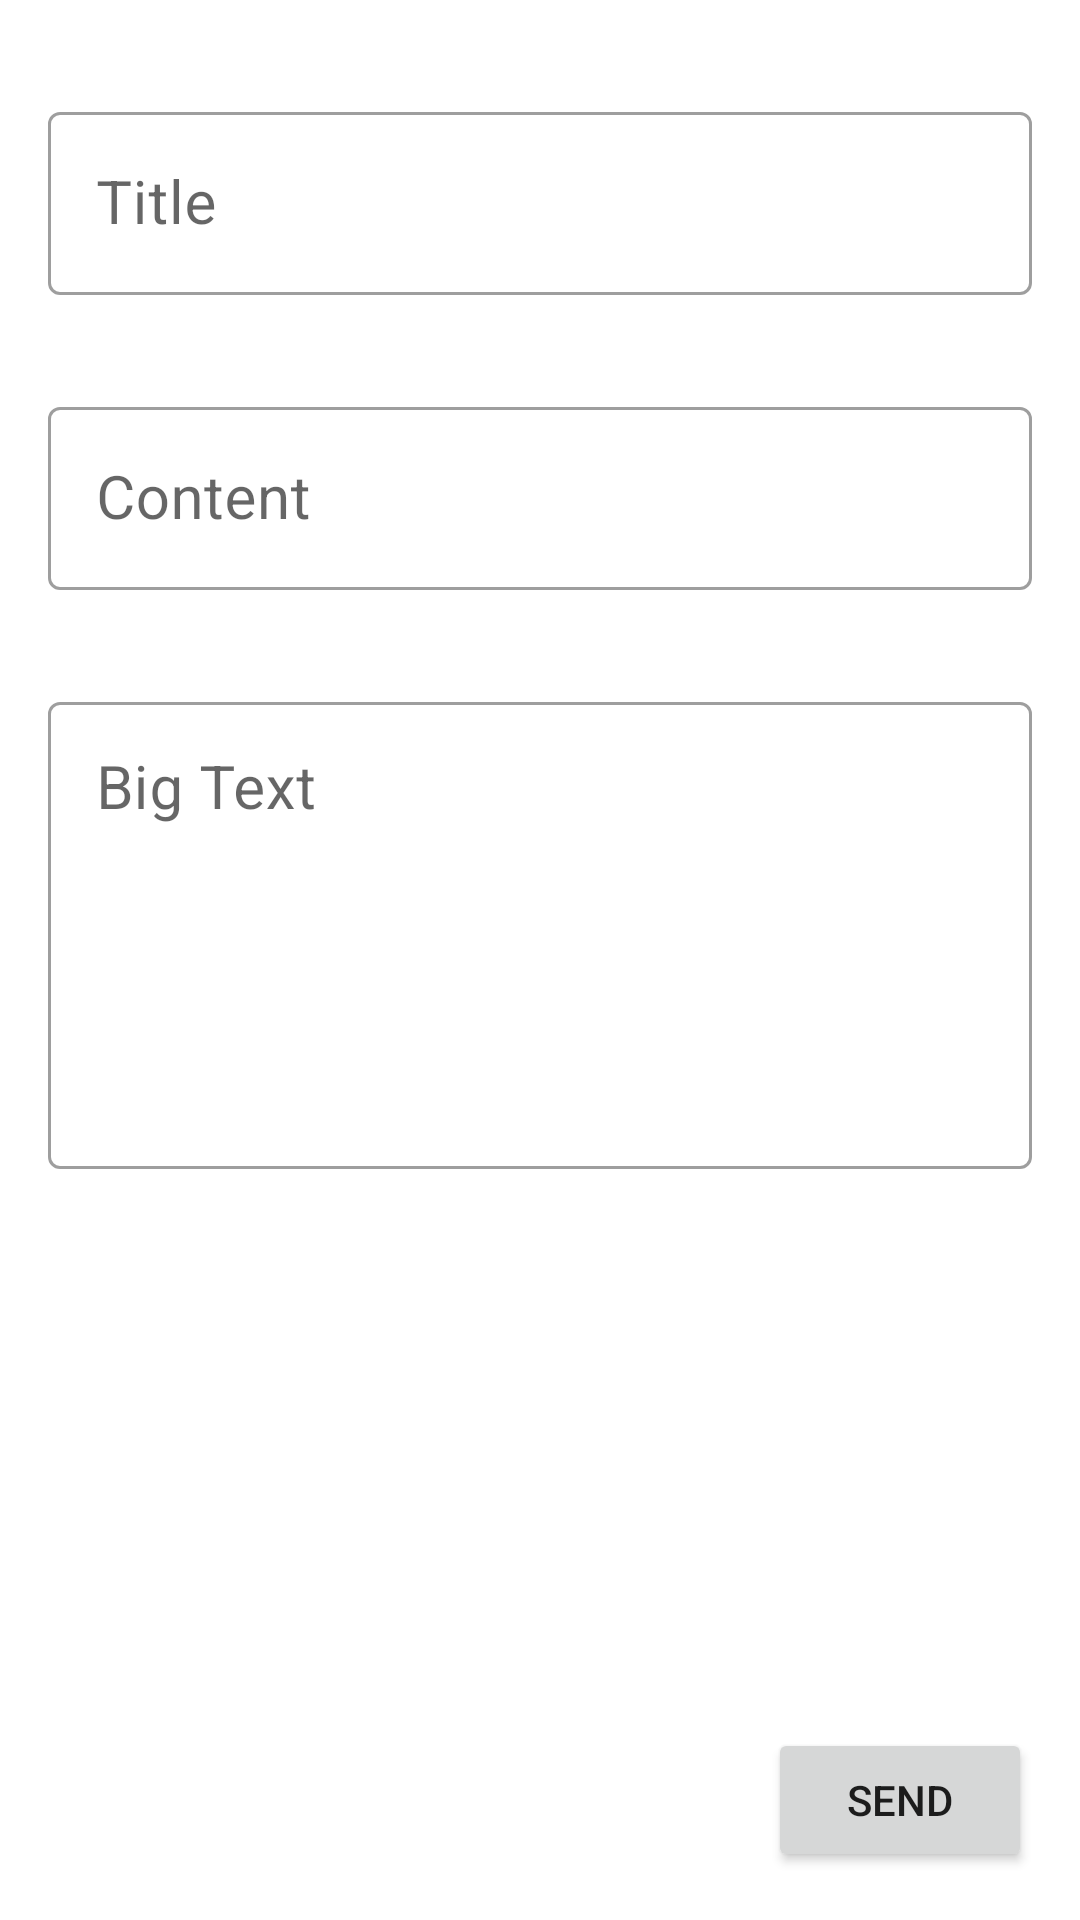

This screen was rendered from an Android layout file. Write that file and the resources it references.
<!-- AndroidManifest.xml: application theme Theme.AllInOne -->
<!-- res/layout/fragment_notification.xml -->
<?xml version="1.0" encoding="utf-8"?>
<layout xmlns:android="http://schemas.android.com/apk/res/android"
    xmlns:app="http://schemas.android.com/apk/res-auto"
    xmlns:tools="http://schemas.android.com/tools">

    <data>
        <variable
            name="viewModel"
            type="com.example.allinone.page2.notification.NotificationViewModel" />
    </data>

    <androidx.constraintlayout.widget.ConstraintLayout
        android:id="@+id/noti_layout"
        android:layout_width="match_parent"
        android:layout_height="match_parent"
        android:focusableInTouchMode="true"
        tools:context=".page2.notification.NotificationFragment">


        <com.google.android.material.textfield.TextInputLayout
            android:id="@+id/textInputLayout"
            style="@style/Widget.MaterialComponents.TextInputLayout.OutlinedBox"
            android:layout_width="match_parent"
            android:layout_height="wrap_content"
            android:layout_marginStart="16dp"
            android:layout_marginTop="32dp"
            android:layout_marginEnd="16dp"
            android:hint="Title"
            android:text="@string/hello_blank_fragment"
            app:layout_constraintEnd_toEndOf="parent"
            app:layout_constraintStart_toStartOf="parent"
            app:layout_constraintTop_toTopOf="parent">


            <com.google.android.material.textfield.TextInputEditText
                android:id="@+id/txTitle"
                android:layout_width="match_parent"
                android:layout_height="wrap_content"
                android:maxLength="7"
                android:textSize="20sp" />
        </com.google.android.material.textfield.TextInputLayout>

        <com.google.android.material.textfield.TextInputLayout
            android:id="@+id/textInputLayout2"
            style="@style/Widget.MaterialComponents.TextInputLayout.OutlinedBox"
            android:layout_width="match_parent"
            android:layout_height="wrap_content"
            android:layout_marginStart="16dp"
            android:layout_marginTop="32dp"
            android:layout_marginEnd="16dp"
            android:hint="Content"
            android:text="@string/hello_blank_fragment"
            app:layout_constraintEnd_toEndOf="parent"
            app:layout_constraintStart_toStartOf="parent"
            app:layout_constraintTop_toBottomOf="@+id/textInputLayout">


            <com.google.android.material.textfield.TextInputEditText
                android:id="@+id/txContent"
                android:layout_width="match_parent"
                android:layout_height="wrap_content"
                android:lines="1"
                android:maxLength="12"
                android:textSize="20sp" />
        </com.google.android.material.textfield.TextInputLayout>

        <com.google.android.material.textfield.TextInputLayout
            style="@style/Widget.MaterialComponents.TextInputLayout.OutlinedBox"
            android:layout_width="match_parent"
            android:layout_height="wrap_content"
            android:layout_marginStart="16dp"
            android:layout_marginTop="32dp"
            android:layout_marginEnd="16dp"
            android:hint="Big Text"
            android:text="@string/hello_blank_fragment"
            app:layout_constraintEnd_toEndOf="parent"
            app:layout_constraintStart_toStartOf="parent"
            app:layout_constraintTop_toBottomOf="@+id/textInputLayout2">


            <com.google.android.material.textfield.TextInputEditText
                android:id="@+id/txBigText"
                android:layout_width="match_parent"
                android:layout_height="wrap_content"
                android:gravity="top"
                android:minLines="5"
                android:textSize="20sp" />
        </com.google.android.material.textfield.TextInputLayout>

        <Button
            android:id="@+id/button7"
            android:layout_width="wrap_content"
            android:layout_height="wrap_content"
            android:layout_marginEnd="16dp"
            android:layout_marginBottom="16dp"
            android:text="Send"
            app:layout_constraintBottom_toBottomOf="parent"
            app:layout_constraintEnd_toEndOf="parent" />

    </androidx.constraintlayout.widget.ConstraintLayout>
</layout>
<!-- resources referenced by this layout -->
<resources>
  <string name="hello_blank_fragment">Hello blank fragment</string>
  <style name="Theme.AllInOne" parent="Theme.MaterialComponents.DayNight.DarkActionBar">
          
          <item name="colorPrimary">@color/purple_500</item>
          <item name="colorPrimaryVariant">@color/purple_700</item>
          <item name="colorOnPrimary">@color/white</item>
          
          <item name="colorSecondary">@color/teal_200</item>
          <item name="colorSecondaryVariant">@color/teal_700</item>
          <item name="colorOnSecondary">@color/black</item>
  
  
          <item name="android:statusBarColor">@android:color/transparent</item>
          <item name="android:navigationBarColor">@android:color/transparent</item>
  
  
  
          
      </style>
  <color name="purple_500">#FF6200EE</color>
  <color name="purple_700">#FF3700B3</color>
  <color name="white">#FFFFFFFF</color>
  <color name="teal_200">#FF03DAC5</color>
  <color name="teal_700">#FF018786</color>
  <color name="black">#FF000000</color>
</resources>
